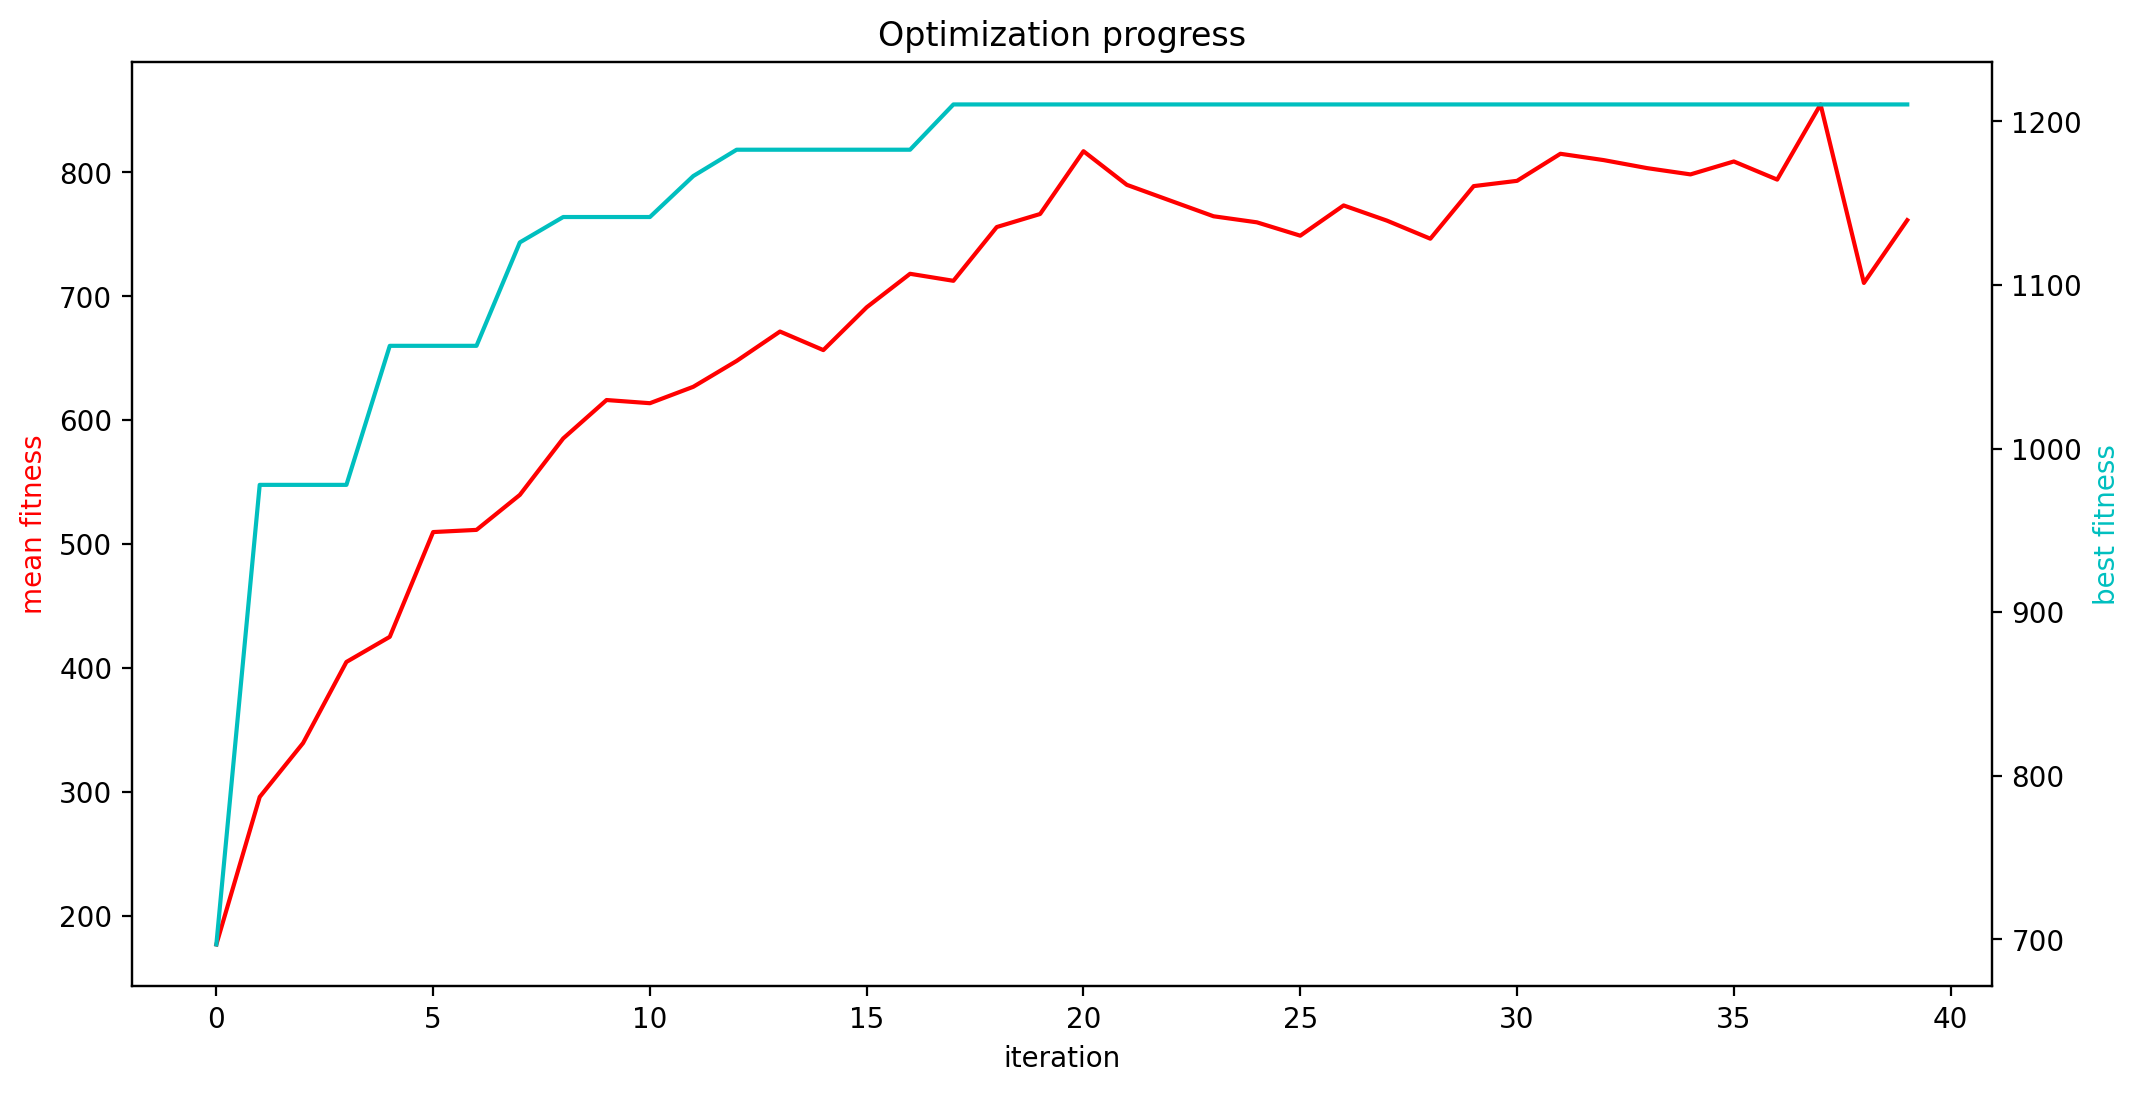

The data file committed next to this chart (first rows):
mean fitness, best fitness, population size
177.1, 696.9, 382
296.1, 977.8, 380
339.6, 977.8, 378
405, 977.8, 376
425.3, 1063, 374
509.8, 1063, 372
511.6, 1063, 370
539.8, 1126, 368
585.3, 1142, 366
616.3, 1142, 364
613.8, 1142, 362
627, 1167, 360
647.9, 1183, 358
671.6, 1183, 356
656.6, 1183, 354
691.2, 1183, 352
718.2, 1183, 350
712.5, 1210, 348
755.9, 1210, 346
766.4, 1210, 344
817.1, 1210, 342
789.9, 1210, 340
777.2, 1210, 338
764.6, 1210, 336
759.7, 1210, 334
748.9, 1210, 332
773.3, 1210, 330
761, 1210, 328
746.5, 1210, 326
788.9, 1210, 324
793.2, 1210, 322
815, 1210, 320
809.9, 1210, 318
803.4, 1210, 316
798.4, 1210, 314
808.8, 1210, 312
794.2, 1210, 310
854.8, 1210, 308
710.8, 1210, 306
761.4, 1210, 304
